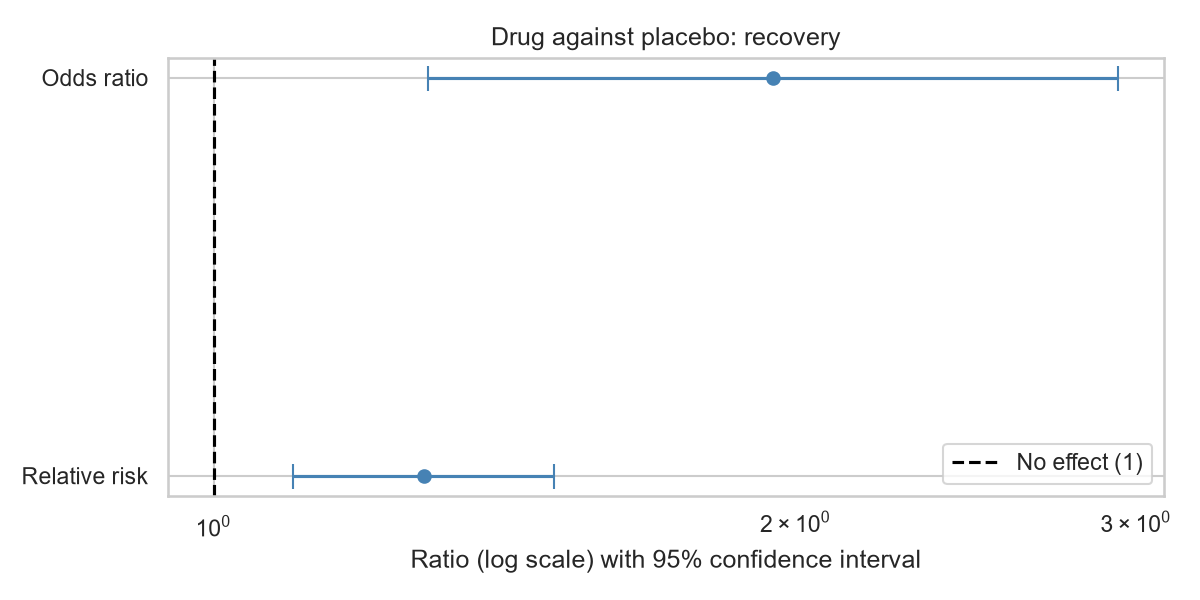

Source data for this figure (header and first rows):
measure, estimate, lower_95, upper_95
Risk difference, 0.155, 0.06121, 0.2488
Relative risk, 1.284, 1.099, 1.501
Odds ratio, 1.948, 1.292, 2.938
